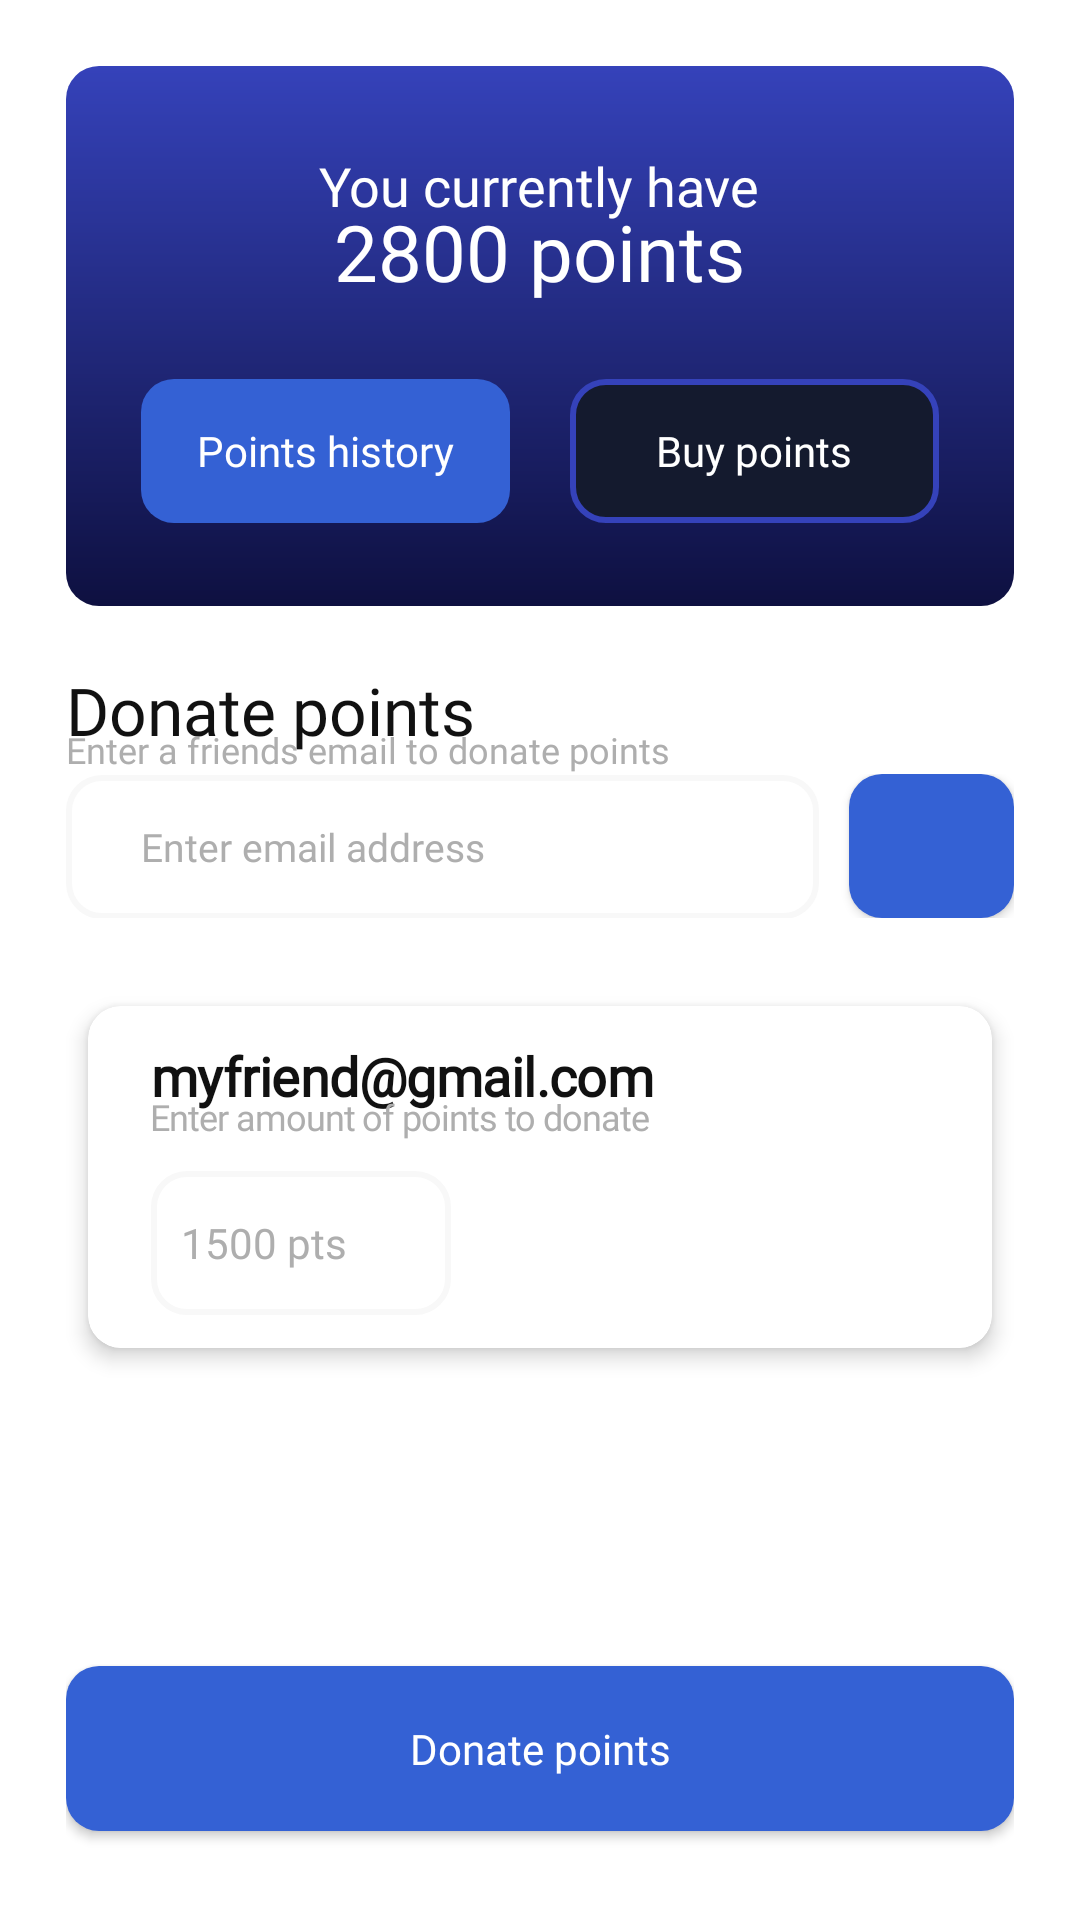

This screen was rendered from an Android layout file. Write that file and the resources it references.
<!-- AndroidManifest.xml: application theme HungryStudents -->
<!-- res/layout/fragment_donate_points.xml -->
<?xml version="1.0" encoding="utf-8"?>
<RelativeLayout xmlns:android="http://schemas.android.com/apk/res/android"
    xmlns:app="http://schemas.android.com/apk/res-auto"
    xmlns:tools="http://schemas.android.com/tools"
    android:layout_width="match_parent"
    android:layout_height="match_parent"
    android:orientation="vertical"
    android:padding="22dp"
    tools:context=".DonatePointsFragment">



    <LinearLayout

        android:layout_width="match_parent"
        android:layout_height="180dp"
        android:id="@+id/pointsBalanceCard"
        android:gravity="center"
        android:background="@drawable/blue_home_rectangle_background"
        android:orientation="vertical">

        <TextView
            android:layout_width="wrap_content"
            android:layout_height="wrap_content"
            android:textSize="18sp"
            android:textColor="@color/white"

            android:fontFamily="@font/poppins_semibold"
            android:text="You currently have"/>


        <TextView
            android:id="@+id/currentPointBalanceTextView"
            android:layout_width="wrap_content"
            android:layout_height="wrap_content"
            android:layout_marginTop="-8dp"
            android:textSize="26sp"
            android:textColor="@color/white"

            android:fontFamily="@font/poppins_semibold"
            android:text="2800 points"/>

        <LinearLayout
            android:layout_marginTop="10dp"
            android:layout_width="match_parent"
            android:paddingRight="25dp"
            android:paddingLeft="25dp"
            android:layout_height="wrap_content"
            android:orientation="horizontal">


            <Button
                android:id="@+id/pointsHistoryBtn"
                android:layout_width="wrap_content"
                android:layout_weight="1"
                android:layout_height="wrap_content"
                android:layout_marginTop="15dp"
                style="@style/PrimaryBtnStyle"
                android:layout_marginEnd="20dp"
                android:stateListAnimator="@null"
                android:text="Points history"
                android:textAllCaps="false"
                android:textColor="@color/white" />

            <Button
                android:id="@+id/buyPointsBtn"
                android:layout_weight="1"
                android:layout_width="wrap_content"
                android:layout_height="wrap_content"
                android:layout_marginTop="15dp"
                style="@style/SecondaryBtnStyle"
                android:stateListAnimator="@null"
                android:text="Buy points" />

        </LinearLayout>




    </LinearLayout>

    <LinearLayout
        android:id="@+id/donatePointsHeader"
        android:layout_width="match_parent"
        android:orientation="vertical"
        android:layout_below="@+id/pointsBalanceCard"
        android:layout_marginTop="20dp"
        android:layout_height="wrap_content"
        >

        <TextView
            android:layout_width="wrap_content"

            android:layout_height="wrap_content"

            android:textSize="22sp"
            android:textColor="@color/dark_black"
            android:fontFamily="@font/poppins_semibold"
            android:text="Donate points"/>

        <TextView
            android:layout_width="wrap_content"
            android:layout_marginTop="-10dp"
            android:layout_below="@+id/pointsBalanceCard"
            android:layout_height="wrap_content"
            android:textSize="12sp"
            android:textColor="@color/input_text"
            android:fontFamily="@font/poppins"
            android:text="Enter a friends email to donate points"/>


        <LinearLayout
            android:layout_width="match_parent"
            android:layout_height="wrap_content"

            android:orientation="horizontal">

            <EditText
                android:id="@+id/donatePointsEmailAddressEditText"
                style="@style/EditTextStyleOutline"
                android:layout_weight="1"
                android:layout_marginRight="10dp"
                android:layout_width="match_parent"
                android:layout_height="wrap_content"
                android:hint="Enter email address" />

            <Button
                android:id="@+id/donatePointsSearchUserBtn"
                android:layout_width="wrap_content"
                android:layout_height="wrap_content"
                android:layout_weight=".6"
                style="@style/PrimaryBtnStyle"
                android:fontFamily="@font/poppins_semibold"
                android:drawableRight="@drawable/ic_baseline_search"
                />
        </LinearLayout>




        <LinearLayout
            android:id="@+id/donatePointsUserNotFoundContainer"
            android:visibility="gone"
            android:orientation="vertical"
            android:layout_marginTop="15dp"
            android:gravity="center"
            android:layout_gravity="center"
            android:layout_width="wrap_content"
            android:layout_height="wrap_content">

            <TextView
                android:layout_width="wrap_content"

                android:layout_height="wrap_content"
                android:textSize="28sp"
                android:textColor="@color/dark_black"
                android:fontFamily="@font/poppins_semibold"
                android:text="User not found"/>

            <TextView
                android:layout_marginTop="-10dp"
                android:layout_width="wrap_content"
                android:layout_marginBottom="15dp"
                android:layout_height="wrap_content"
                android:textSize="12sp"
                android:textColor="@color/input_text"
                android:fontFamily="@font/poppins"
                android:text="User with this username does not exist"/>


            <ImageView
                android:layout_width="wrap_content"
                android:layout_height="200dp"
                android:src="@drawable/ic_empty_illustration"
                />

        </LinearLayout>

    </LinearLayout>


    <androidx.cardview.widget.CardView
        android:id="@+id/donatePointsCardView"
        android:layout_below="@+id/donatePointsHeader"
        xmlns:app="http://schemas.android.com/apk/res-auto"
        xmlns:android="http://schemas.android.com/apk/res/android"
        android:layout_width="match_parent"
        android:layout_height="wrap_content"
        app:cardElevation="4dp"
        app:cardCornerRadius="11dp"
        android:layout_marginTop="20dp"
        app:cardUseCompatPadding="true"
        >

        <LinearLayout
            android:layout_width="match_parent"
            android:orientation="horizontal"

            android:background="@drawable/objective_item_card_background"
            android:layout_height="match_parent">

            <LinearLayout
                android:layout_width="match_parent"
                android:layout_height="wrap_content"
                android:layout_marginStart="10dp"
                android:layout_gravity="center_vertical"
                android:orientation="vertical">


                <TextView
                    android:id="@+id/donateUserEmailAddress"
                    android:layout_width="wrap_content"
                    android:layout_height="wrap_content"
                    android:layout_marginEnd="30dp"
                    android:ellipsize="end"
                    android:fontFamily="@font/poppins_semibold"
                    android:textFontWeight="600"
                    android:letterSpacing="-0.01"
                    android:maxLines="1"
                    android:text="myfriend@gmail.com"
                    android:textAlignment="textStart"
                    android:textColor="@color/dark_black"
                    android:textSize="18sp" />

                <TextView
                    android:layout_width="wrap_content"
                    android:layout_height="wrap_content"
                    android:layout_marginTop="-7dp"
                    android:layout_marginEnd="20dp"
                    android:ellipsize="end"
                    android:layout_gravity="center_vertical"
                    android:fontFamily="@font/poppins"
                    android:letterSpacing="-0.03"
                    android:maxLines="2"
                    android:text="Enter amount of points to donate"
                    android:textColor="@color/input_text"
                    android:textSize="12sp" />

                <EditText
                    android:id="@+id/donatePointsAmountEditText"
                    android:layout_width="100dp"
                    android:layout_height="wrap_content"
                    android:layout_marginTop="10dp"
                    android:fontFamily="@font/poppins_semibold"
                    android:padding="10dp"
                    style="@style/EditTextStyleOutline"
                    android:inputType="number"
                    android:hint="1500 pts"
                    android:textSize="14sp" />

            </LinearLayout>
        </LinearLayout>


    </androidx.cardview.widget.CardView>




    <RelativeLayout
        android:orientation="horizontal"
        android:layout_width="match_parent"
        android:layout_alignParentBottom="true"
        android:gravity="center"
        android:layout_height="70dp"
        >


        <Button
            android:id="@+id/donatePointsBtn"
            android:layout_width="match_parent"
            android:layout_height="55dp"
            style="@style/PrimaryBtnStyle"
            android:fontFamily="@font/poppins_semibold"
            android:text="Donate points"
            />




    </RelativeLayout>




</RelativeLayout>
<!-- resources referenced by this layout -->
<resources>
  <color name="dark_black">#111111</color>
  <color name="input_text">#AEAEAE</color>
  <color name="white">#FFFFFFFF</color>
  <!-- drawable blue_home_rectangle_background (drawable) -->
  <?xml version="1.0" encoding="utf-8"?>
  <shape xmlns:android="http://schemas.android.com/apk/res/android">
      <gradient
          android:angle="390"
          android:type="linear"
          android:endColor="@color/card_light_blue_gradient_end"
          android:startColor="@color/card_dark_blue_gradient_start" />
  
  
      <corners android:radius="11dp"/>
  </shape>
  <!-- drawable objective_item_card_background (drawable) -->
  <?xml version="1.0" encoding="utf-8"?>
  <shape xmlns:android="http://schemas.android.com/apk/res/android">
      <corners android:radius="11dp" />
      <solid android:color="@color/white"/>
      <padding android:right="11dp" android:left="11dp" android:top="11dp" android:bottom="11dp"/>
  
  
  </shape>
  <style name="EditTextStyleOutline">
          <item name="android:textSize">13sp</item>
          <item name="android:letterSpacing">0</item>
          <item name="android:fontFamily">@font/poppins</item>
          <item name="android:textColor">@color/dark_black</item>
          <item name="android:textColorHint">@color/input_text</item>
          <item name="android:textAllCaps">false</item>
          <item name="android:background">@drawable/input_outline</item>
      </style>
  <style name="PrimaryBtnStyle">
          <item name="android:textSize">14sp</item>
          <item name="android:letterSpacing">0</item>
          <item name="android:fontFamily">@font/poppins</item>
          <item name="android:textColor">@color/white</item>
          <item name="android:textAllCaps">false</item>
          <item name="android:background">@drawable/primary_button</item>
      </style>
  <style name="SecondaryBtnStyle">
          <item name="android:textSize">14sp</item>
          <item name="android:letterSpacing">0</item>
          <item name="android:fontFamily">@font/poppins</item>
          <item name="android:textAllCaps">false</item>
          <item name="android:textColor">@color/white</item>
          <item name="android:background">@drawable/secondary_dark_button</item>
      </style>
  <style name="HungryStudents" parent="Theme.MaterialComponents.Light.NoActionBar">
  
          <item name="colorPrimary">@color/primary_blue</item>
          
          <item name="android:statusBarColor">@color/white</item>
          <item name="android:windowLightStatusBar">true</item>
  
      </style>
  <color name="card_light_blue_gradient_end">#0E1040</color>
  <color name="card_dark_blue_gradient_start">#3542BA</color>
  <!-- drawable primary_button (drawable-v24) -->
  <?xml version="1.0" encoding="utf-8"?>
  <shape xmlns:android="http://schemas.android.com/apk/res/android" android:shape="rectangle">
      <corners android:radius="11dp"/>
      <size android:width="0dp"/>
      <size android:height="42dp"/>
      <solid android:color="@color/primary_blue"/>
  
  </shape>
  <!-- drawable secondary_dark_button (drawable) -->
  <?xml version="1.0" encoding="utf-8"?>
  <shape xmlns:android="http://schemas.android.com/apk/res/android" android:shape="rectangle">
      <corners android:radius="11dp"/>
      <size android:width="0dp"/>
      <size android:height="42dp"/>
      <stroke android:width="2dp" android:color="@color/card_dark_blue_gradient_start"/>
      <solid android:color="@color/dark_blue"/>
  </shape>
  <color name="primary_blue">#3461D4</color>
  <color name="input_border">#F8F8F8</color>
  <color name="dark_blue">#141A2E</color>
</resources>
